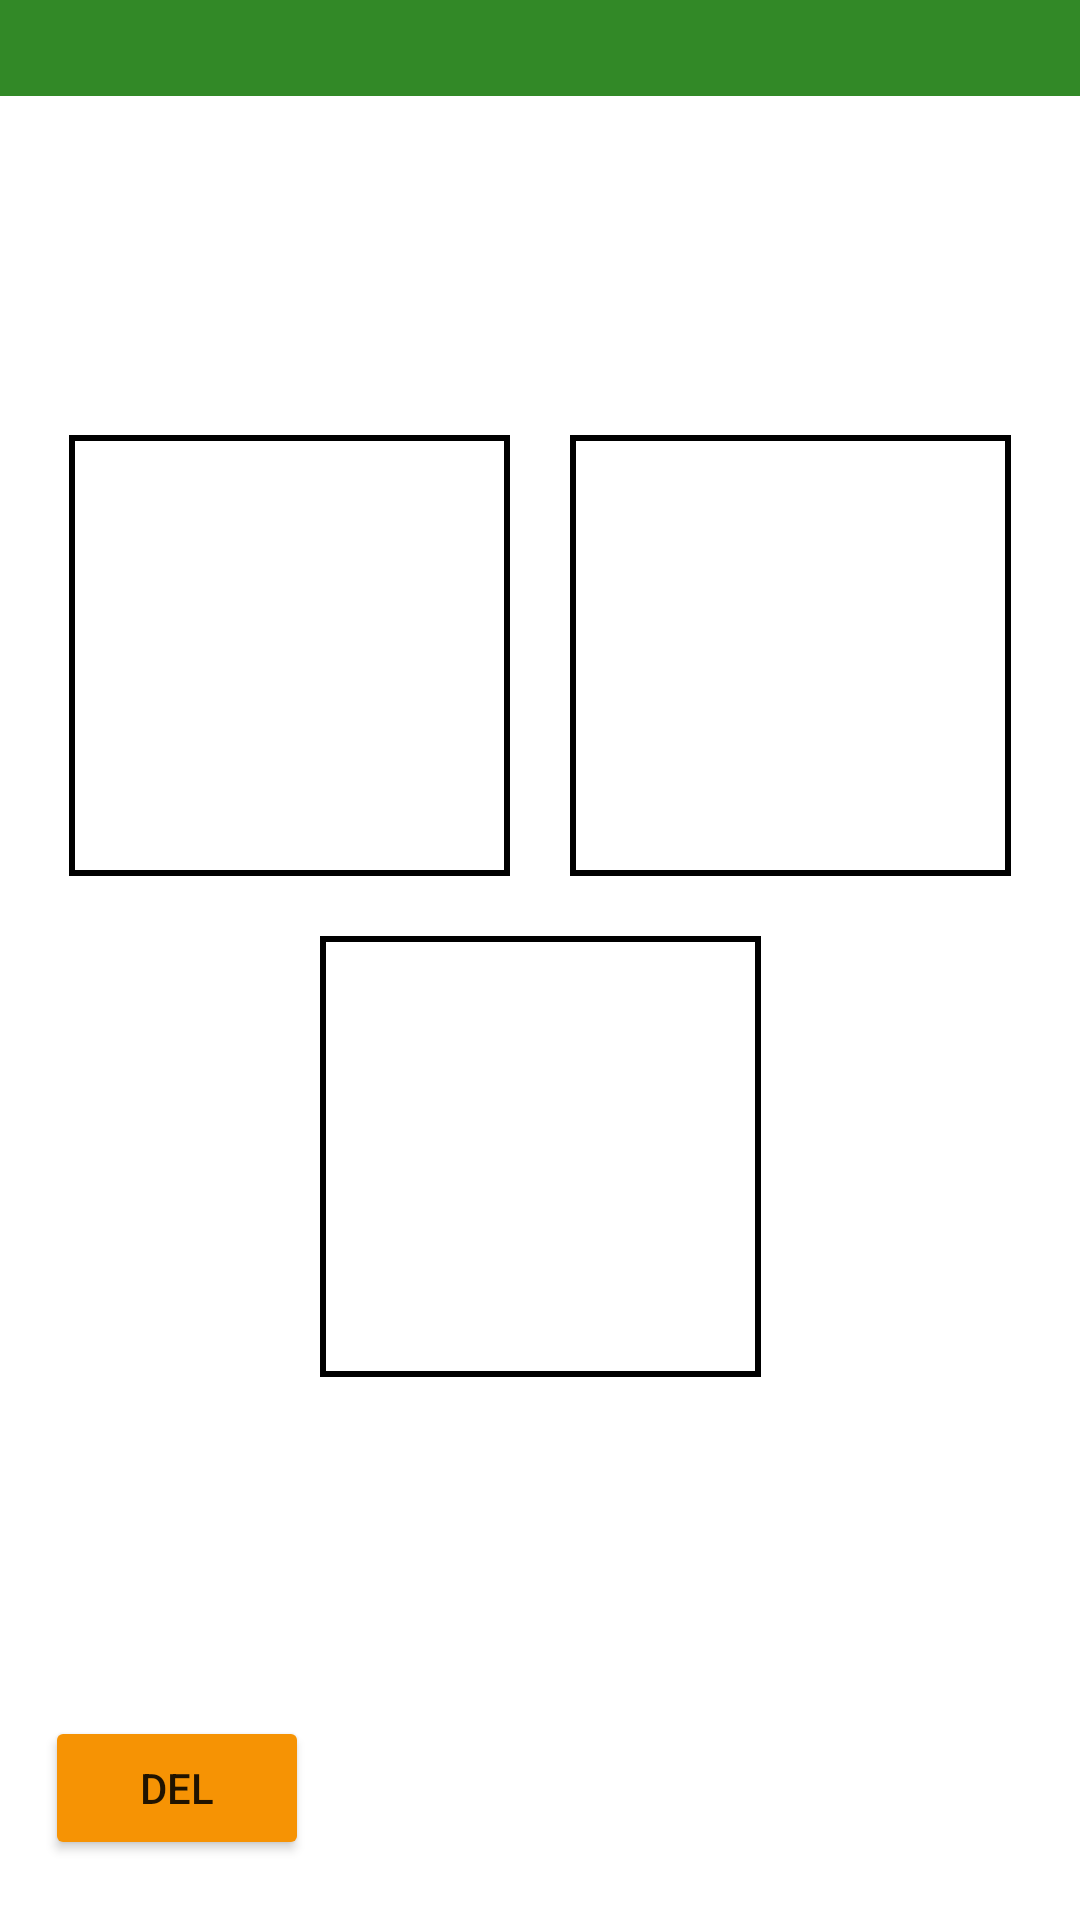

Write the Android layout XML for this screen, with the resource values it uses.
<!-- AndroidManifest.xml: application theme Theme.NUMADSp22_Quester_Final_Project -->
<!-- res/layout/view_recap_triangle3.xml -->
<?xml version="1.0" encoding="utf-8"?>
<androidx.constraintlayout.widget.ConstraintLayout xmlns:android="http://schemas.android.com/apk/res/android"
    xmlns:app="http://schemas.android.com/apk/res-auto"
    xmlns:tools="http://schemas.android.com/tools"
    android:layout_width="match_parent"
    android:layout_height="match_parent"
    tools:context=".PhotoRecap.ViewRecap">

    <androidx.constraintlayout.widget.ConstraintLayout
        android:id="@+id/L2"
        android:layout_width="wrap_content"
        android:layout_height="wrap_content"
        android:layout_alignParentStart="true"
        android:layout_alignParentTop="true"
        android:layout_alignParentEnd="true"
        android:layout_alignParentBottom="true"
        android:gravity="center"
        app:layout_constraintBottom_toTopOf="@+id/fin"
        app:layout_constraintEnd_toEndOf="parent"
        app:layout_constraintStart_toStartOf="parent"
        app:layout_constraintTop_toBottomOf="@+id/viewRecapToolbar"
        app:srcCompat="@drawable/box">

        <ImageView
            android:id="@+id/imageView3"
            android:layout_width="147dp"
            android:layout_height="147dp"
            android:layout_above="@+id/imageView2"
            android:layout_alignTop="@+id/imageView1"
            android:layout_marginTop="20dp"
            android:layout_marginBottom="20dp"
            android:contentDescription="@string/image3"
            app:layout_constraintBottom_toBottomOf="parent"
            app:layout_constraintEnd_toEndOf="@+id/imageView2"
            app:layout_constraintStart_toStartOf="@+id/imageView1"
            app:layout_constraintTop_toBottomOf="@+id/imageView2"
            app:srcCompat="@drawable/box"
            tools:ignore="ImageContrastCheck" />

        <ImageView
            android:id="@+id/imageView2"
            android:layout_width="147dp"
            android:layout_height="147dp"
            android:layout_marginStart="20dp"
            android:layout_marginEnd="20dp"
            android:contentDescription="@string/image2"
            app:layout_constraintEnd_toEndOf="parent"
            app:layout_constraintStart_toEndOf="@+id/imageView1"
            app:layout_constraintTop_toTopOf="@+id/imageView1"
            app:srcCompat="@drawable/box" />

        <ImageView
            android:id="@+id/imageView1"
            android:layout_width="147dp"
            android:layout_height="147dp"
            android:layout_marginStart="20dp"
            android:layout_marginTop="20dp"
            android:contentDescription="@string/image1"
            app:layout_constraintStart_toStartOf="parent"
            app:layout_constraintTop_toTopOf="parent"
            app:srcCompat="@drawable/box" />
    </androidx.constraintlayout.widget.ConstraintLayout>

    <androidx.appcompat.widget.Toolbar
        android:id="@+id/viewRecapToolbar"
        android:layout_width="match_parent"
        android:layout_height="32dp"
        android:layout_alignParentTop="true"
        android:background="?attr/colorPrimary"
        android:minHeight="?attr/actionBarSize"
        android:theme="?attr/actionBarTheme"
        app:layout_constraintEnd_toEndOf="parent"
        app:layout_constraintStart_toStartOf="parent"
        app:layout_constraintTop_toTopOf="parent"
        app:title=" ">

        <TextView
            android:id="@+id/toolbar_title"
            android:layout_width="wrap_content"
            android:layout_height="wrap_content"
            android:contentDescription="@string/toolbarTitle"
            android:textColor="@color/white"
            android:textSize="22sp"
            tools:text=" " />
    </androidx.appcompat.widget.Toolbar>

    <Button
        android:id="@+id/fin"
        android:layout_width="wrap_content"
        android:layout_height="wrap_content"
        android:layout_alignParentStart="true"
        android:layout_alignParentBottom="true"
        android:layout_marginStart="15dp"
        android:layout_marginEnd="117dp"
        android:layout_marginBottom="20dp"
        android:backgroundTint="@color/orange_500"
        android:onClick="delete"
        android:text="@string/del"
        app:layout_constraintBottom_toBottomOf="parent"
        app:layout_constraintStart_toStartOf="parent" />

</androidx.constraintlayout.widget.ConstraintLayout>
<!-- resources referenced by this layout -->
<resources>
  <color name="orange_500">#FFF69304</color>
  <color name="white">#FFFFFFFF</color>
  <!-- drawable box (drawable) -->
  <?xml version="1.0" encoding="utf-8"?>
  <selector xmlns:android="http://schemas.android.com/apk/res/android">
      <item>
          <shape android:shape="rectangle">
              <stroke android:width="2dp" android:color="@color/black" />
          </shape>
      </item>
  </selector>
  <string name="del">del</string>
  <string name="image1">image1</string>
  <string name="image2">image2</string>
  <string name="image3">image3</string>
  <string name="toolbarTitle">toolbar title</string>
  <style name="Theme.NUMADSp22_Quester_Final_Project" parent="Theme.MaterialComponents.DayNight.DarkActionBar">
          
          <item name="colorPrimary">@color/green_700</item>
          <item name="colorPrimaryVariant">@color/green_800</item>
          <item name="colorOnPrimary">@color/white</item>
          
          <item name="colorSecondary">@color/orange_500</item>
          <item name="colorSecondaryVariant">@color/orange_200</item>
          <item name="colorOnSecondary">@color/white</item>
          
          <item name="android:statusBarColor" tools:targetApi="l">@color/green_200</item>
          
          <item name="windowActionBar">false</item>
          <item name="windowNoTitle">true</item>
          <item name="android:windowFullscreen">false</item>
      </style>
  <color name="black">#FF000000</color>
  <color name="green_700">#FF328927</color>
  <color name="green_800">#27791C</color>
  <color name="orange_200">#FFFAC97F</color>
  <color name="green_200">#FFA3D39D</color>
</resources>
